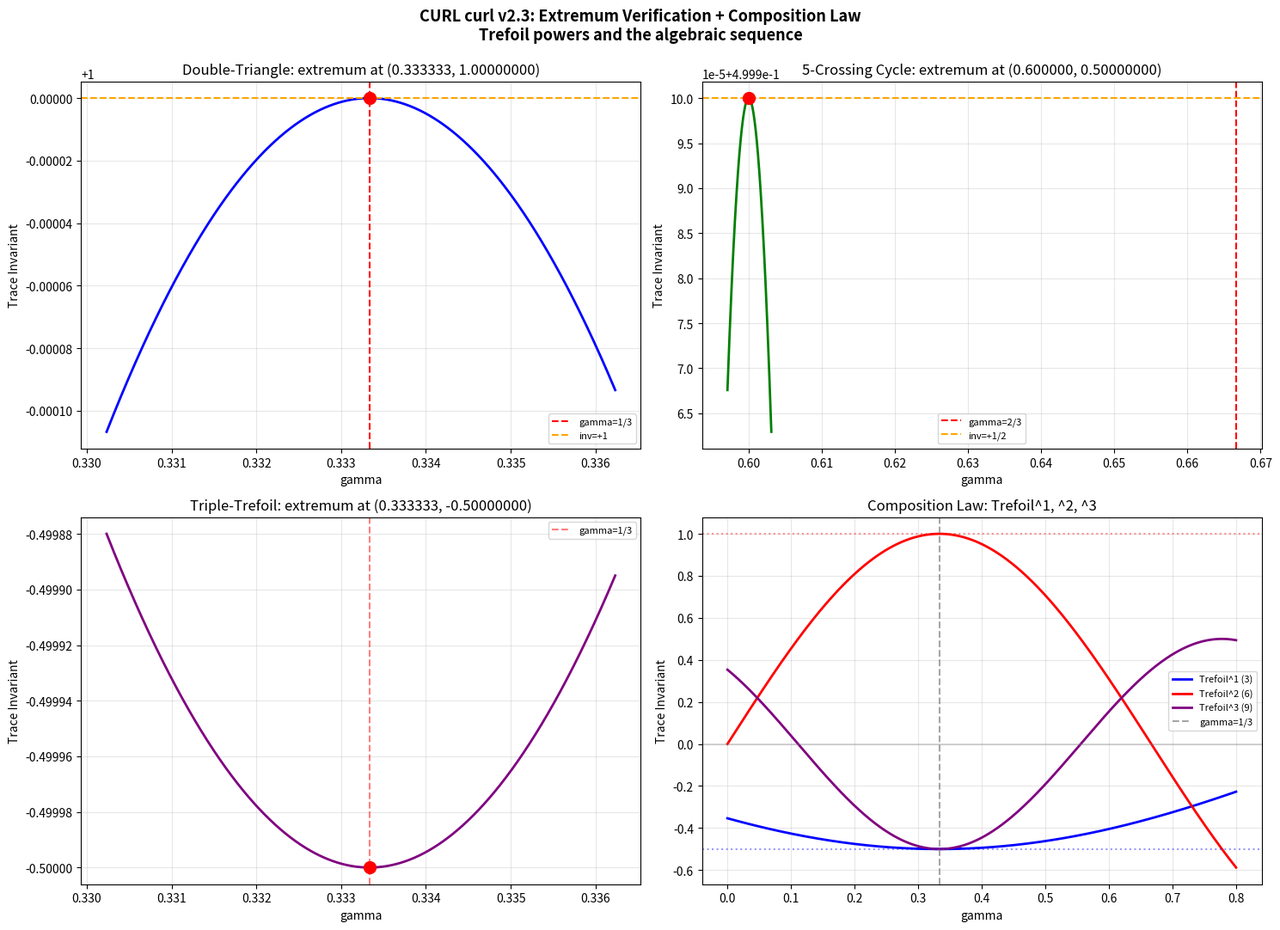

Source code (Python):
#!/usr/bin/env python3
"""
CURL curl Prototype v2.3 -- Extremum Verification
Constitutional Unitary Resonant Lattice (CURL)

High-resolution zoom on:
  A) Double-triangle (6 crossings): extremum +1.0 at gamma=1/3?
  B) Double-trefoil (6 crossings): extremum +1.0 at gamma=1/3?
  C) 5-crossing braids: extremum +1/2 at gamma~0.6? Is 0.6 = 2/3?
  D) Composition law: if trefoil^1 -> -1/2, trefoil^2 -> +1, what is trefoil^3?
"""

import numpy as np
import matplotlib.pyplot as plt

sigma_x = np.array([[0, 1], [1, 0]], dtype=complex)
sigma_y = np.array([[0, -1j], [1j, 0]], dtype=complex)
sigma_z = np.array([[1, 0], [0, -1]], dtype=complex)


def n_hat_p(p):
    ln_p = np.log(p)
    v = np.array([np.sin(ln_p), np.cos(ln_p), np.tanh(ln_p)], dtype=float)
    return v / np.linalg.norm(v)


def O_p(p, gamma=0.0):
    ln_p = np.log(p)
    theta = ln_p * (1 + gamma)
    nx, ny, nz = n_hat_p(p)
    n_dot_sigma = nx * sigma_x + ny * sigma_y + nz * sigma_z
    I2 = np.eye(2, dtype=complex)
    return np.cos(theta / 2) * I2 - 1j * np.sin(theta / 2) * n_dot_sigma


def R_matrix(p, q, gamma=0.0):
    Op = O_p(p, gamma)
    Oq = O_p(q, gamma)
    SWAP = np.array([[1, 0, 0, 0],
                     [0, 0, 1, 0],
                     [0, 1, 0, 0],
                     [0, 0, 0, 1]], dtype=complex)
    phase = np.exp(1j * np.pi / 4 * (1 + gamma))
    U = np.kron(Op, Oq)
    U_dag = U.conj().T
    return U @ (phase * SWAP) @ U_dag


def braid_matrix(crossings, gamma=0.0):
    dim = 8
    M = np.eye(dim, dtype=complex)
    for si, sj, p, q in crossings:
        R = R_matrix(p, q, gamma)
        if si == 0 and sj == 1:
            R_full = np.kron(R, np.eye(2, dtype=complex))
        elif si == 1 and sj == 2:
            R_full = np.kron(np.eye(2, dtype=complex), R)
        elif si == 0 and sj == 2:
            SWAP12 = np.kron(np.eye(2, dtype=complex),
                             np.array([[1,0,0,0],[0,0,1,0],[0,1,0,0],[0,0,0,1]], dtype=complex))
            R_on_01 = np.kron(R, np.eye(2, dtype=complex))
            R_full = SWAP12 @ R_on_01 @ SWAP12
        else:
            continue
        M = R_full @ M
    return M


def trace_invariant(crossings, gamma=0.0):
    return np.trace(braid_matrix(crossings, gamma)).real / 8.0


# === Braid definitions ===

TREFOIL = [
    (0, 1, 2, 3), (1, 2, 3, 5), (0, 1, 2, 3),
]

DBL_TRIANGLE = [
    (0, 1, 2, 3), (1, 2, 3, 5), (0, 2, 2, 5),
    (0, 1, 2, 3), (1, 2, 3, 5), (0, 2, 2, 5),
]

DBL_TREFOIL = [
    (0, 1, 2, 3), (1, 2, 3, 5), (0, 1, 2, 3),
    (0, 1, 2, 3), (1, 2, 3, 5), (0, 1, 2, 3),
]

CYCLE_5 = [
    (0, 1, 2, 3), (1, 2, 3, 5), (0, 2, 2, 5),
    (0, 1, 2, 3), (1, 2, 3, 5),
]

# Trefoil^3: 9 crossings
TRIPLE_TREFOIL = [
    (0, 1, 2, 3), (1, 2, 3, 5), (0, 1, 2, 3),
    (0, 1, 2, 3), (1, 2, 3, 5), (0, 1, 2, 3),
    (0, 1, 2, 3), (1, 2, 3, 5), (0, 1, 2, 3),
]


def zoom_extremum(name, braid, search_center, search_width=0.05):
    """High-res zoom to find exact extremum."""
    # Coarse pass
    gamma_c = np.linspace(max(0, search_center - search_width),
                          search_center + search_width, 500)
    inv_c = np.array([trace_invariant(braid, g) for g in gamma_c])

    # Find if it's a min or max
    min_idx = np.argmin(inv_c)
    max_idx = np.argmax(inv_c)
    if abs(inv_c[max_idx]) > abs(inv_c[min_idx]):
        coarse_idx = max_idx
    else:
        coarse_idx = min_idx

    center = gamma_c[coarse_idx]

    # Ultra-fine pass
    gamma_f = np.linspace(max(0, center - 0.003), center + 0.003, 5000)
    inv_f = np.array([trace_invariant(braid, g) for g in gamma_f])

    # Find extremum (furthest from zero)
    abs_inv = np.abs(inv_f)
    fine_idx = np.argmax(abs_inv)
    gamma_ext = gamma_f[fine_idx]
    inv_ext = inv_f[fine_idx]

    # Derivatives
    d1 = np.gradient(inv_f, gamma_f)
    d2 = np.gradient(d1, gamma_f)

    # Symmetry check
    left = inv_f[:fine_idx]
    right = inv_f[fine_idx:]
    min_len = min(len(left), len(right))
    if min_len > 10:
        asymmetry = np.mean(np.abs(left[-min_len:][::-1] - right[:min_len]))
    else:
        asymmetry = float('nan')

    return gamma_ext, inv_ext, d2[fine_idx], asymmetry, gamma_f, inv_f, d1, d2


def main():
    print("=" * 70)
    print("CURL curl v2.3 -- Extremum Verification")
    print("=" * 70)

    # === A) Double-triangle at gamma=1/3 ===
    print("\n--- A) Double-Triangle (6 crossings) ---")
    g, inv, d2, asym, gf, invf, d1f, d2f = zoom_extremum(
        "dbl-triangle", DBL_TRIANGLE, 1/3)
    print(f"  Extremum gamma:      {g:.8f}")
    print(f"  Theoretical 1/3:     {1/3:.8f}")
    print(f"  Difference:          {abs(g - 1/3):.2e}")
    print(f"  Extremum invariant:  {inv:.10f}")
    print(f"  Theoretical +1:      {1.0:.10f}")
    print(f"  Difference:          {abs(inv - 1.0):.2e}")
    print(f"  d2 at extremum:      {d2:.6f}")
    print(f"  Symmetry:            {asym:.2e} ({'SYMMETRIC' if asym < 1e-4 else 'ASYMMETRIC'})")
    dbl_tri_zoom = (gf, invf, d1f, d2f, g, inv)

    # === B) Double-trefoil at gamma=1/3 ===
    print("\n--- B) Double-Trefoil (6 crossings) ---")
    g, inv, d2, asym, gf, invf, d1f, d2f = zoom_extremum(
        "dbl-trefoil", DBL_TREFOIL, 1/3)
    print(f"  Extremum gamma:      {g:.8f}")
    print(f"  Theoretical 1/3:     {1/3:.8f}")
    print(f"  Difference:          {abs(g - 1/3):.2e}")
    print(f"  Extremum invariant:  {inv:.10f}")
    print(f"  Theoretical +1:      {1.0:.10f}")
    print(f"  Difference:          {abs(inv - 1.0):.2e}")
    print(f"  d2 at extremum:      {d2:.6f}")
    print(f"  Symmetry:            {asym:.2e} ({'SYMMETRIC' if asym < 1e-4 else 'ASYMMETRIC'})")
    dbl_tre_zoom = (gf, invf, d1f, d2f, g, inv)

    # === C) 5-crossing at gamma~0.6 -- is it 2/3? ===
    print("\n--- C) 5-Crossing Cycle ---")
    g, inv, d2, asym, gf, invf, d1f, d2f = zoom_extremum(
        "cycle-5", CYCLE_5, 0.6, search_width=0.05)
    print(f"  Extremum gamma:      {g:.8f}")
    print(f"  Theoretical 2/3:     {2/3:.8f}")
    print(f"  Difference from 2/3: {abs(g - 2/3):.2e}")
    print(f"  Difference from 3/5: {abs(g - 3/5):.2e}")
    print(f"  Extremum invariant:  {inv:.10f}")
    print(f"  Theoretical +1/2:    {0.5:.10f}")
    print(f"  Difference:          {abs(inv - 0.5):.2e}")
    print(f"  d2 at extremum:      {d2:.6f}")
    print(f"  Symmetry:            {asym:.2e} ({'SYMMETRIC' if asym < 1e-4 else 'ASYMMETRIC'})")
    cyc5_zoom = (gf, invf, d1f, d2f, g, inv)

    # === D) Triple-trefoil (9 crossings) -- the composition law ===
    print("\n--- D) Triple-Trefoil (9 crossings) -- Composition Law ---")
    # First find where the extremum is with a wide sweep
    gamma_wide = np.linspace(0, 1.5, 1000)
    inv_wide = np.array([trace_invariant(TRIPLE_TREFOIL, g) for g in gamma_wide])
    baseline_triple = inv_wide[0]
    print(f"  Baseline (gamma=0):  {baseline_triple:.10f}")

    # Check candidate algebraic values
    for candidate, label in [(-1/(2*np.sqrt(2)), "-1/(2sqrt2)"),
                             (-0.5, "-1/2"), (0.5, "+1/2"),
                             (1.0, "+1"), (-1.0, "-1"),
                             (0.0, "0"),
                             (1/(2*np.sqrt(2)), "+1/(2sqrt2)")]:
        if abs(baseline_triple - candidate) < 0.001:
            print(f"  Baseline matches:    {label}")

    # Find extremum
    ext_idx = np.argmax(np.abs(inv_wide))
    print(f"  Peak at gamma:       {gamma_wide[ext_idx]:.4f}")
    print(f"  Peak invariant:      {inv_wide[ext_idx]:.8f}")

    # High-res zoom on triple
    g, inv, d2, asym, gf, invf, d1f, d2f = zoom_extremum(
        "triple-trefoil", TRIPLE_TREFOIL, gamma_wide[ext_idx], search_width=0.05)
    print(f"\n  Zoomed extremum gamma:     {g:.8f}")
    print(f"  Zoomed extremum invariant: {inv:.10f}")
    print(f"  Is gamma = 1/3?            diff = {abs(g - 1/3):.2e}")
    print(f"  Is gamma = 1/9?            diff = {abs(g - 1/9):.2e}")
    print(f"  Is inv = -1/2?             diff = {abs(inv - (-0.5)):.2e}")
    print(f"  Is inv = +1/2?             diff = {abs(inv - 0.5):.2e}")
    print(f"  Is inv = -1?               diff = {abs(inv - (-1.0)):.2e}")
    print(f"  Is inv = +1?               diff = {abs(inv - 1.0):.2e}")
    print(f"  Is inv = -1/(2sqrt2)?      diff = {abs(inv - (-1/(2*np.sqrt(2)))):.2e}")
    print(f"  Is inv = +1/(2sqrt2)?      diff = {abs(inv - (1/(2*np.sqrt(2)))):.2e}")
    print(f"  d2 at extremum:            {d2:.6f}")
    print(f"  Symmetry:                  {asym:.2e}")
    triple_zoom = (gf, invf, d1f, d2f, g, inv)

    # === COMPOSITION LAW SUMMARY ===
    print(f"\n{'=' * 70}")
    print("COMPOSITION LAW")
    print(f"{'=' * 70}")
    print(f"  Trefoil^1 (3 crossings):  baseline = {trace_invariant(TREFOIL, 0):.6f}  "
          f"extremum = {trace_invariant(TREFOIL, 1/3):.6f} at gamma=1/3")
    print(f"  Trefoil^2 (6 crossings):  baseline = {trace_invariant(DBL_TREFOIL, 0):.6f}  "
          f"extremum = {trace_invariant(DBL_TREFOIL, 1/3):.6f} at gamma=1/3")
    print(f"  Trefoil^3 (9 crossings):  baseline = {baseline_triple:.6f}  "
          f"extremum = {inv:.6f} at gamma={g:.4f}")

    # === Visualization ===
    fig, axes = plt.subplots(2, 2, figsize=(15, 11))

    # A) Double-triangle zoom
    ax = axes[0, 0]
    gf, invf, d1f, d2f, ge, ie = dbl_tri_zoom
    ax.plot(gf, invf, 'b-', linewidth=2)
    ax.axvline(x=1/3, color='red', linestyle='--', linewidth=1.5, label='gamma=1/3')
    ax.axhline(y=1.0, color='orange', linestyle='--', linewidth=1.5, label='inv=+1')
    ax.plot(ge, ie, 'ro', markersize=10, zorder=5)
    ax.set_title(f'Double-Triangle: extremum at ({ge:.6f}, {ie:.8f})')
    ax.legend(fontsize=8)
    ax.grid(True, alpha=0.3)
    ax.set_xlabel('gamma')
    ax.set_ylabel('Trace Invariant')

    # B) 5-crossing zoom
    ax = axes[0, 1]
    gf, invf, d1f, d2f, ge, ie = cyc5_zoom
    ax.plot(gf, invf, 'g-', linewidth=2)
    ax.axvline(x=2/3, color='red', linestyle='--', linewidth=1.5, label='gamma=2/3')
    ax.axhline(y=0.5, color='orange', linestyle='--', linewidth=1.5, label='inv=+1/2')
    ax.plot(ge, ie, 'ro', markersize=10, zorder=5)
    ax.set_title(f'5-Crossing Cycle: extremum at ({ge:.6f}, {ie:.8f})')
    ax.legend(fontsize=8)
    ax.grid(True, alpha=0.3)
    ax.set_xlabel('gamma')
    ax.set_ylabel('Trace Invariant')

    # C) Triple-trefoil zoom
    ax = axes[1, 0]
    gf, invf, d1f, d2f, ge, ie = triple_zoom
    ax.plot(gf, invf, 'purple', linewidth=2)
    ax.axvline(x=1/3, color='red', linestyle='--', linewidth=1.5, alpha=0.5, label='gamma=1/3')
    ax.plot(ge, ie, 'ro', markersize=10, zorder=5)
    ax.set_title(f'Triple-Trefoil: extremum at ({ge:.6f}, {ie:.8f})')
    ax.legend(fontsize=8)
    ax.grid(True, alpha=0.3)
    ax.set_xlabel('gamma')
    ax.set_ylabel('Trace Invariant')

    # D) Full composition: all three trefoil powers on one plot
    ax = axes[1, 1]
    gamma_sweep = np.linspace(0, 0.8, 500)
    inv1 = [trace_invariant(TREFOIL, g) for g in gamma_sweep]
    inv2 = [trace_invariant(DBL_TREFOIL, g) for g in gamma_sweep]
    inv3 = [trace_invariant(TRIPLE_TREFOIL, g) for g in gamma_sweep]
    ax.plot(gamma_sweep, inv1, 'b-', linewidth=2, label='Trefoil^1 (3)')
    ax.plot(gamma_sweep, inv2, 'r-', linewidth=2, label='Trefoil^2 (6)')
    ax.plot(gamma_sweep, inv3, 'purple', linewidth=2, label='Trefoil^3 (9)')
    ax.axvline(x=1/3, color='gray', linestyle='--', alpha=0.7, label='gamma=1/3')
    ax.axhline(y=-0.5, color='blue', linestyle=':', alpha=0.4)
    ax.axhline(y=0, color='gray', linestyle='-', alpha=0.3)
    ax.axhline(y=1.0, color='red', linestyle=':', alpha=0.4)
    ax.set_title('Composition Law: Trefoil^1, ^2, ^3')
    ax.legend(fontsize=8)
    ax.grid(True, alpha=0.3)
    ax.set_xlabel('gamma')
    ax.set_ylabel('Trace Invariant')

    plt.suptitle('CURL curl v2.3: Extremum Verification + Composition Law\n'
                 'Trefoil powers and the algebraic sequence',
                 fontsize=13, fontweight='bold')
    plt.tight_layout()
    plt.savefig('curl_curl_v2_3_output.png', dpi=150, bbox_inches='tight')
    print(f"\nPlot saved to: curl_curl_v2_3_output.png")
    plt.show()


if __name__ == "__main__":
    main()
